Image classification data set "datera-quest" (AffrizaWildanFauzan/datera-quest on GitHub). Class labels (30): Albizia saponaria, Dendrobium leonis, Dracaena trifasciata, Echinodorus radican, Gymnocalycium, Hopea bilitonensis, Impatiens walleriana, Lagerstroemia speciosa, Ixora acuminata, Monstera adansonii, Nepenthes sumatrana, Alocasia Black Velvet, Nepenthes reinwardtiana, Ochna kirkii, Philodendron Lemon, Portulaca sp, Quassia amara, Reutealis trisperma, Rosa sp, Russelia equisetiformis, Syzygium myrtifolium, Tabernaemontana corymbosa, Anacampseros rufescens Sunrise, 3 apocynacaea, Areca catechu, Catharanthus roseus, Ceiba pentandra, Cuphea hyssopifolia, Cymbidium bicolor, Dendrobium Uthai White.

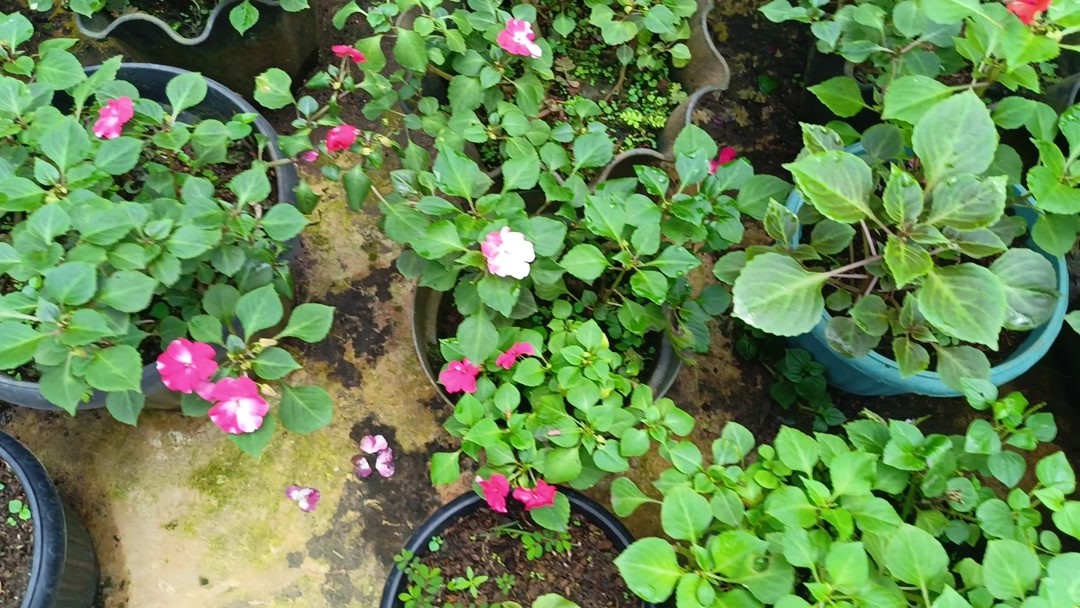
Label: Impatiens walleriana

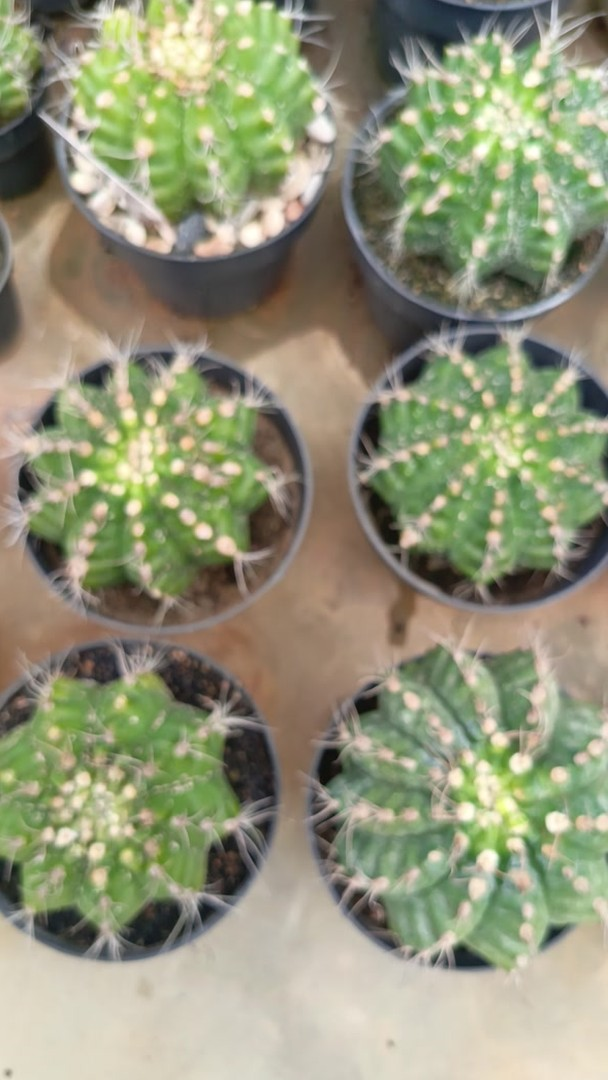
Label: Gymnocalycium

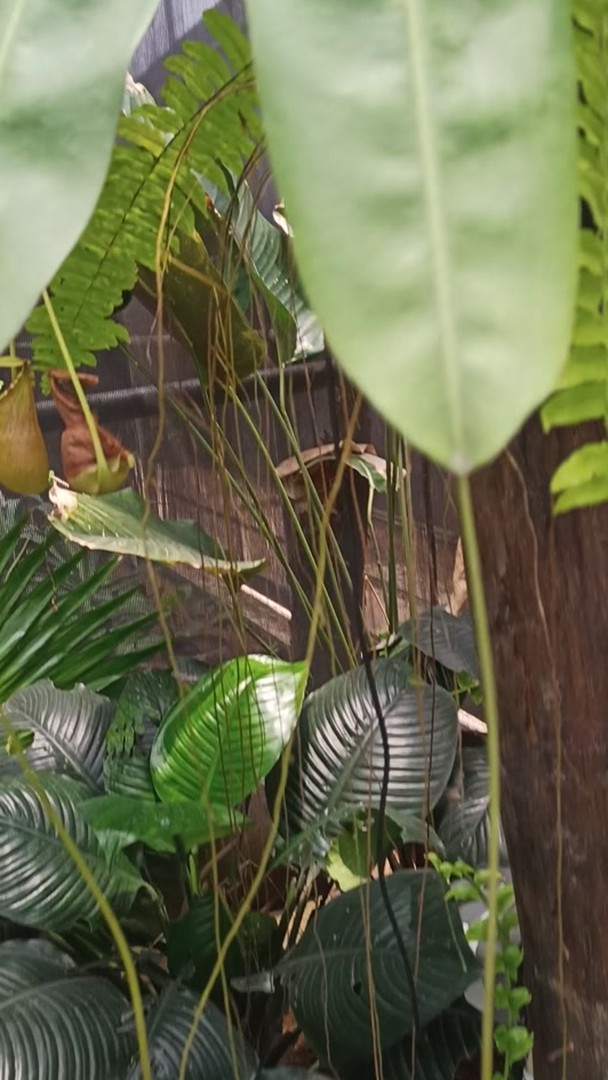
Label: Nepenthes sumatrana

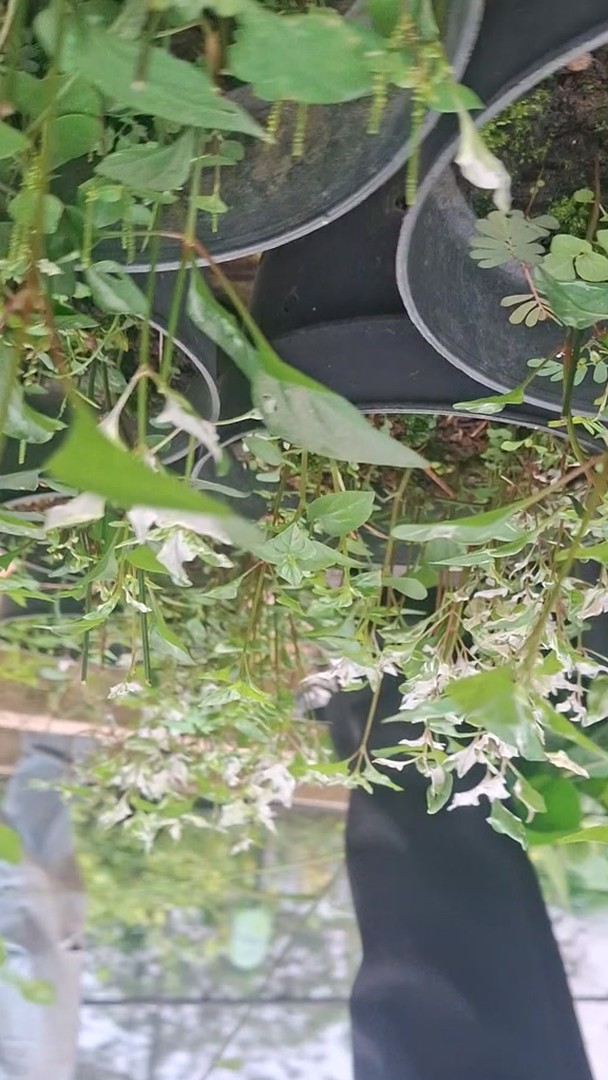
Label: Portulaca sp

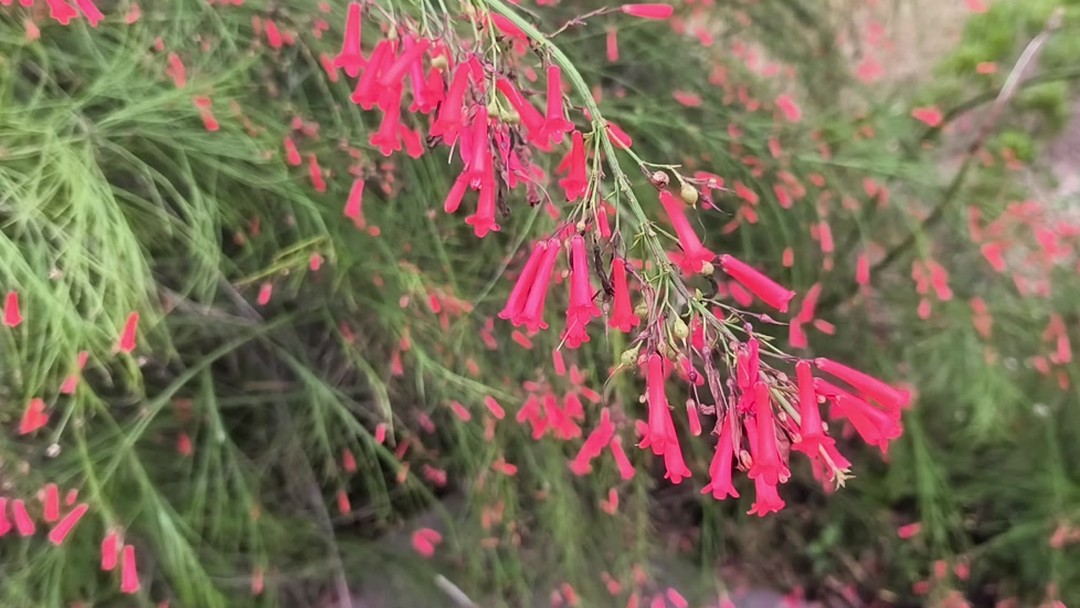
Label: Russelia equisetiformis

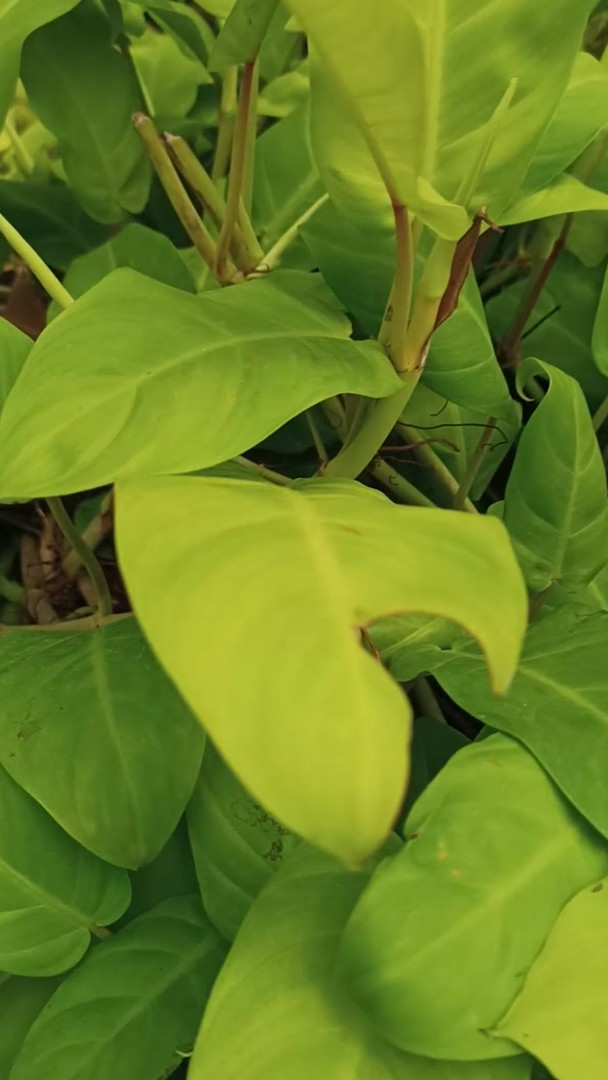
Label: Philodendron Lemon
